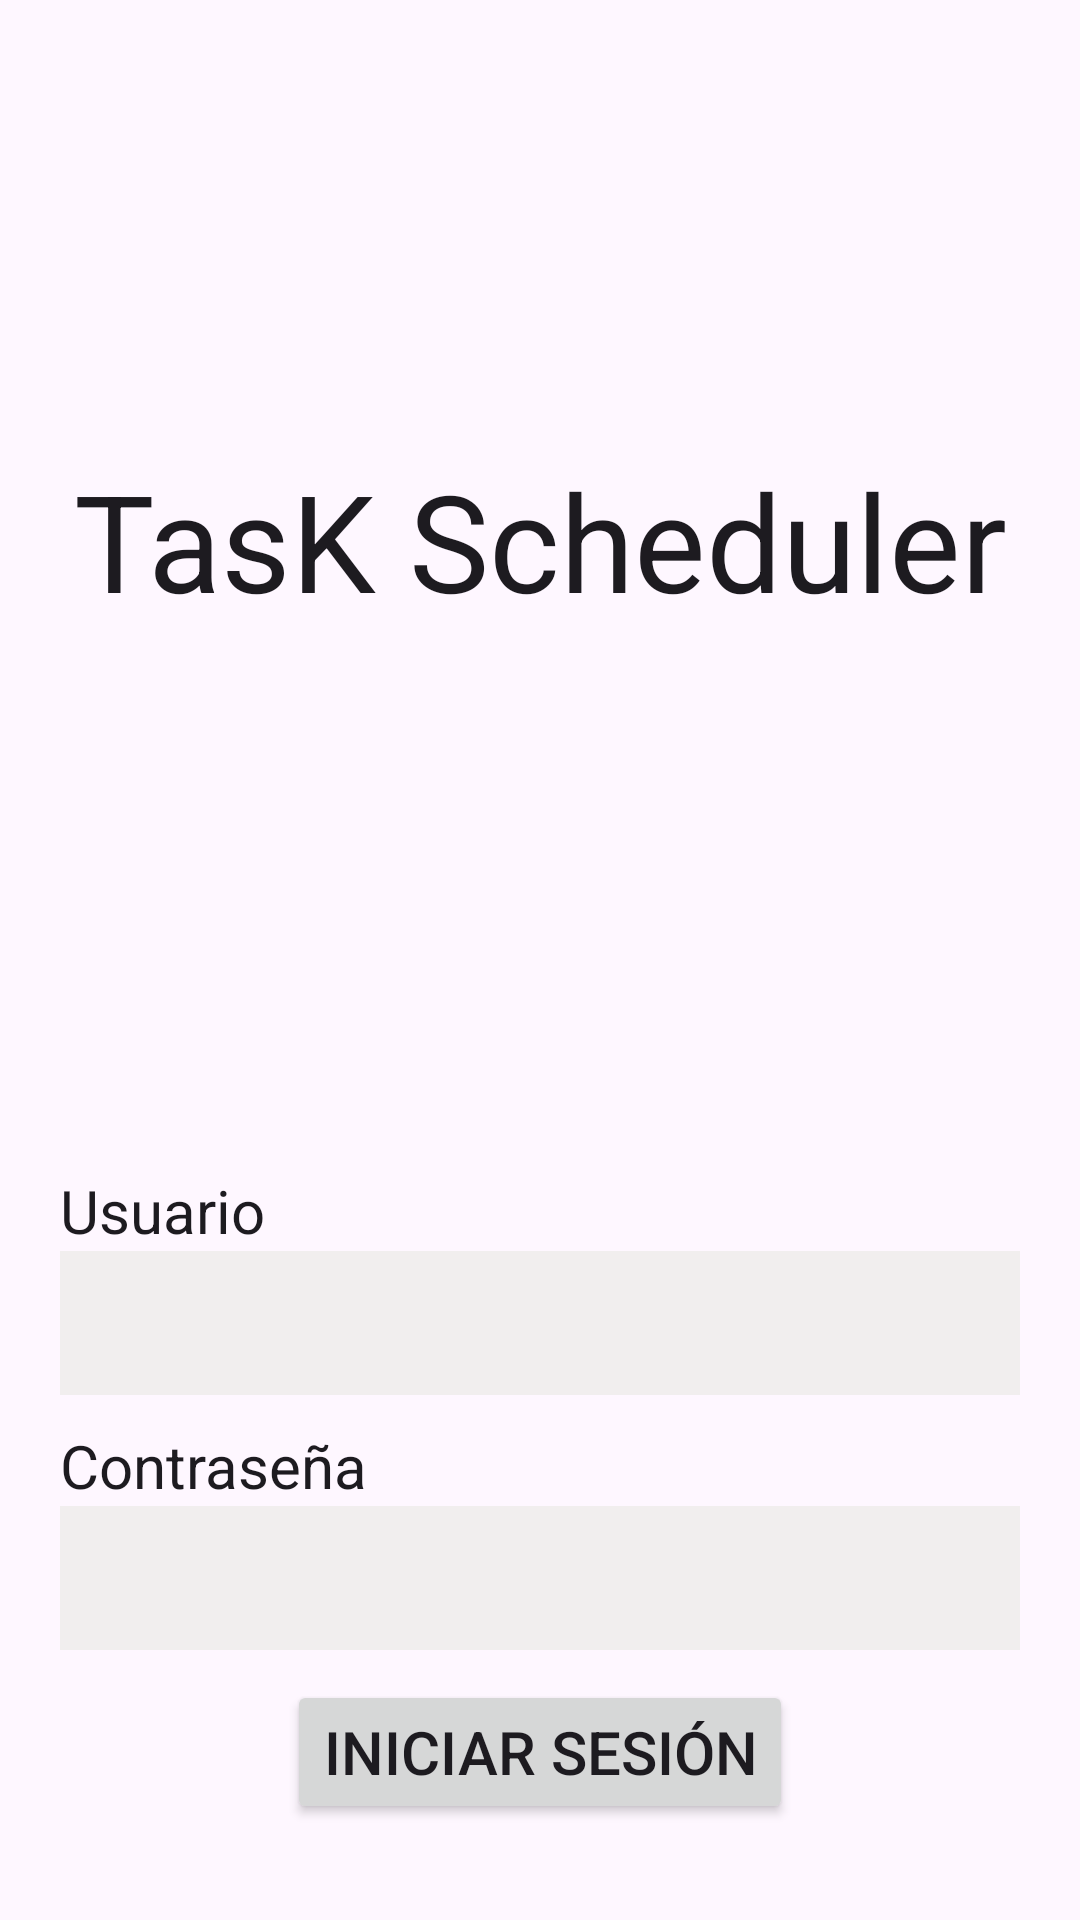

The Android layout XML behind this screen, and the referenced resources:
<!-- AndroidManifest.xml: application theme Theme.Proyecto_DAM -->
<!-- res/layout/activity_main.xml -->
<?xml version="1.0" encoding="utf-8"?>
<RelativeLayout xmlns:android="http://schemas.android.com/apk/res/android"
    xmlns:app="http://schemas.android.com/apk/res-auto"
    xmlns:tools="http://schemas.android.com/tools"
    android:id="@+id/main"
    android:layout_width="match_parent"
    android:layout_height="match_parent"
    tools:context=".activities.MainActivity">

    <LinearLayout
        android:layout_width="match_parent"
        android:layout_height="match_parent"
        android:orientation="vertical">

        <TextView
            android:layout_width="match_parent"
            android:layout_height="wrap_content"
            android:layout_marginTop="150dp"
            android:gravity="center"
            android:text="@string/app_name"
            android:textSize="45sp" />

        <TextView
            android:id="@+id/txt_campo_usuario"
            android:layout_width="match_parent"
            android:layout_height="wrap_content"
            android:layout_marginLeft="20dp"

            android:layout_marginTop="180dp"
            android:text="@string/campo_usuario"
            android:textSize="20sp" />

        <EditText
            android:id="@+id/campo_usuario"
            android:layout_width="match_parent"
            android:layout_height="48dp"
            android:layout_marginLeft="20dp"
            android:layout_marginRight="20dp"
            android:background="#F1EEEE"
            android:ellipsize="start"
            android:ems="10"
            android:inputType="text"

            android:textColor="#000000" />
        <TextView
            android:id="@+id/txt_campo_contrasenya"
            android:layout_width="match_parent"
            android:layout_height="wrap_content"
            android:layout_marginLeft="20dp"
            android:layout_marginTop="10dp"
            android:text="@string/campo_contrasenya"
            android:textSize="20sp" />

        <EditText
            android:id="@+id/campo_contrasenya"
            android:layout_width="match_parent"
            android:layout_height="48dp"
            android:layout_marginLeft="20dp"
            android:layout_marginRight="20dp"
            android:background="#F1EEEE"
            android:ellipsize="start"
            android:ems="10"
            android:inputType="textPassword"
            android:textColor="#000000" />

        <Button
            android:id="@+id/btn_iniciar_sesion"
            android:layout_width="wrap_content"
            android:layout_height="wrap_content"
            android:layout_marginTop="10dp"
            android:layout_gravity="center"
            android:textSize="20sp"
            android:text="@string/btn_iniciar_sesion" />

        <androidx.appcompat.widget.LinearLayoutCompat
            android:layout_width="match_parent"
            android:layout_height="match_parent"
            android:layout_marginTop="30dp">

            <TextView
                android:id="@+id/txt_sin_cuenta"
                android:layout_width="wrap_content"
                android:layout_height="wrap_content"
                android:layout_gravity="center"
                android:layout_marginRight="20dp"
                android:layout_marginLeft="20dp"

                android:text="@string/txt_sin_cuenta"
                android:textSize="18sp" />

            <Button
                android:id="@+id/btn_registrarse"
                android:layout_width="wrap_content"
                android:layout_height="wrap_content"
                android:layout_gravity="center"
                android:textSize="20sp"
                android:text="@string/btn_registrarse" />
        </androidx.appcompat.widget.LinearLayoutCompat>
    </LinearLayout>

</RelativeLayout>
<!-- resources referenced by this layout -->
<resources>
  <string name="app_name">TasK Scheduler</string>
  <string name="btn_iniciar_sesion">Iniciar Sesión</string>
  <string name="btn_registrarse">Registrarse</string>
  <string name="campo_contrasenya">Contraseña</string>
  <string name="campo_usuario">Usuario</string>
  <string name="txt_sin_cuenta">Si no tiene cuenta:</string>
  <style name="Theme.Proyecto_DAM" parent="Base.Theme.Proyecto_DAM" />
  <style name="Base.Theme.Proyecto_DAM" parent="Theme.Material3.DayNight.NoActionBar">
          
          
          <item name="colorPrimary">@color/colorPrimary</item>
          <item name="colorPrimaryVariant">@color/colorPrimaryDark</item>
          <item name="colorOnPrimary">@color/windowBackgroundLightColor</item>
          <item name="android:textColor">@color/text</item>
          <item name="android:titleTextColor">@color/text</item>
          <item name="android:buttonTint">@color/colorIconsButtons</item>
          <item name="android:icon">@color/colorIconsButtons</item>
  
  
          
      </style>
  <color name="colorPrimary">#d1c4e9</color>
  <color name="colorPrimaryDark">#E8DEF8</color>
  <color name="windowBackgroundLightColor">#EDE7F6</color>
  <color name="text">#1D1B20</color>
  <color name="colorIconsButtons">#4A4458</color>
</resources>
